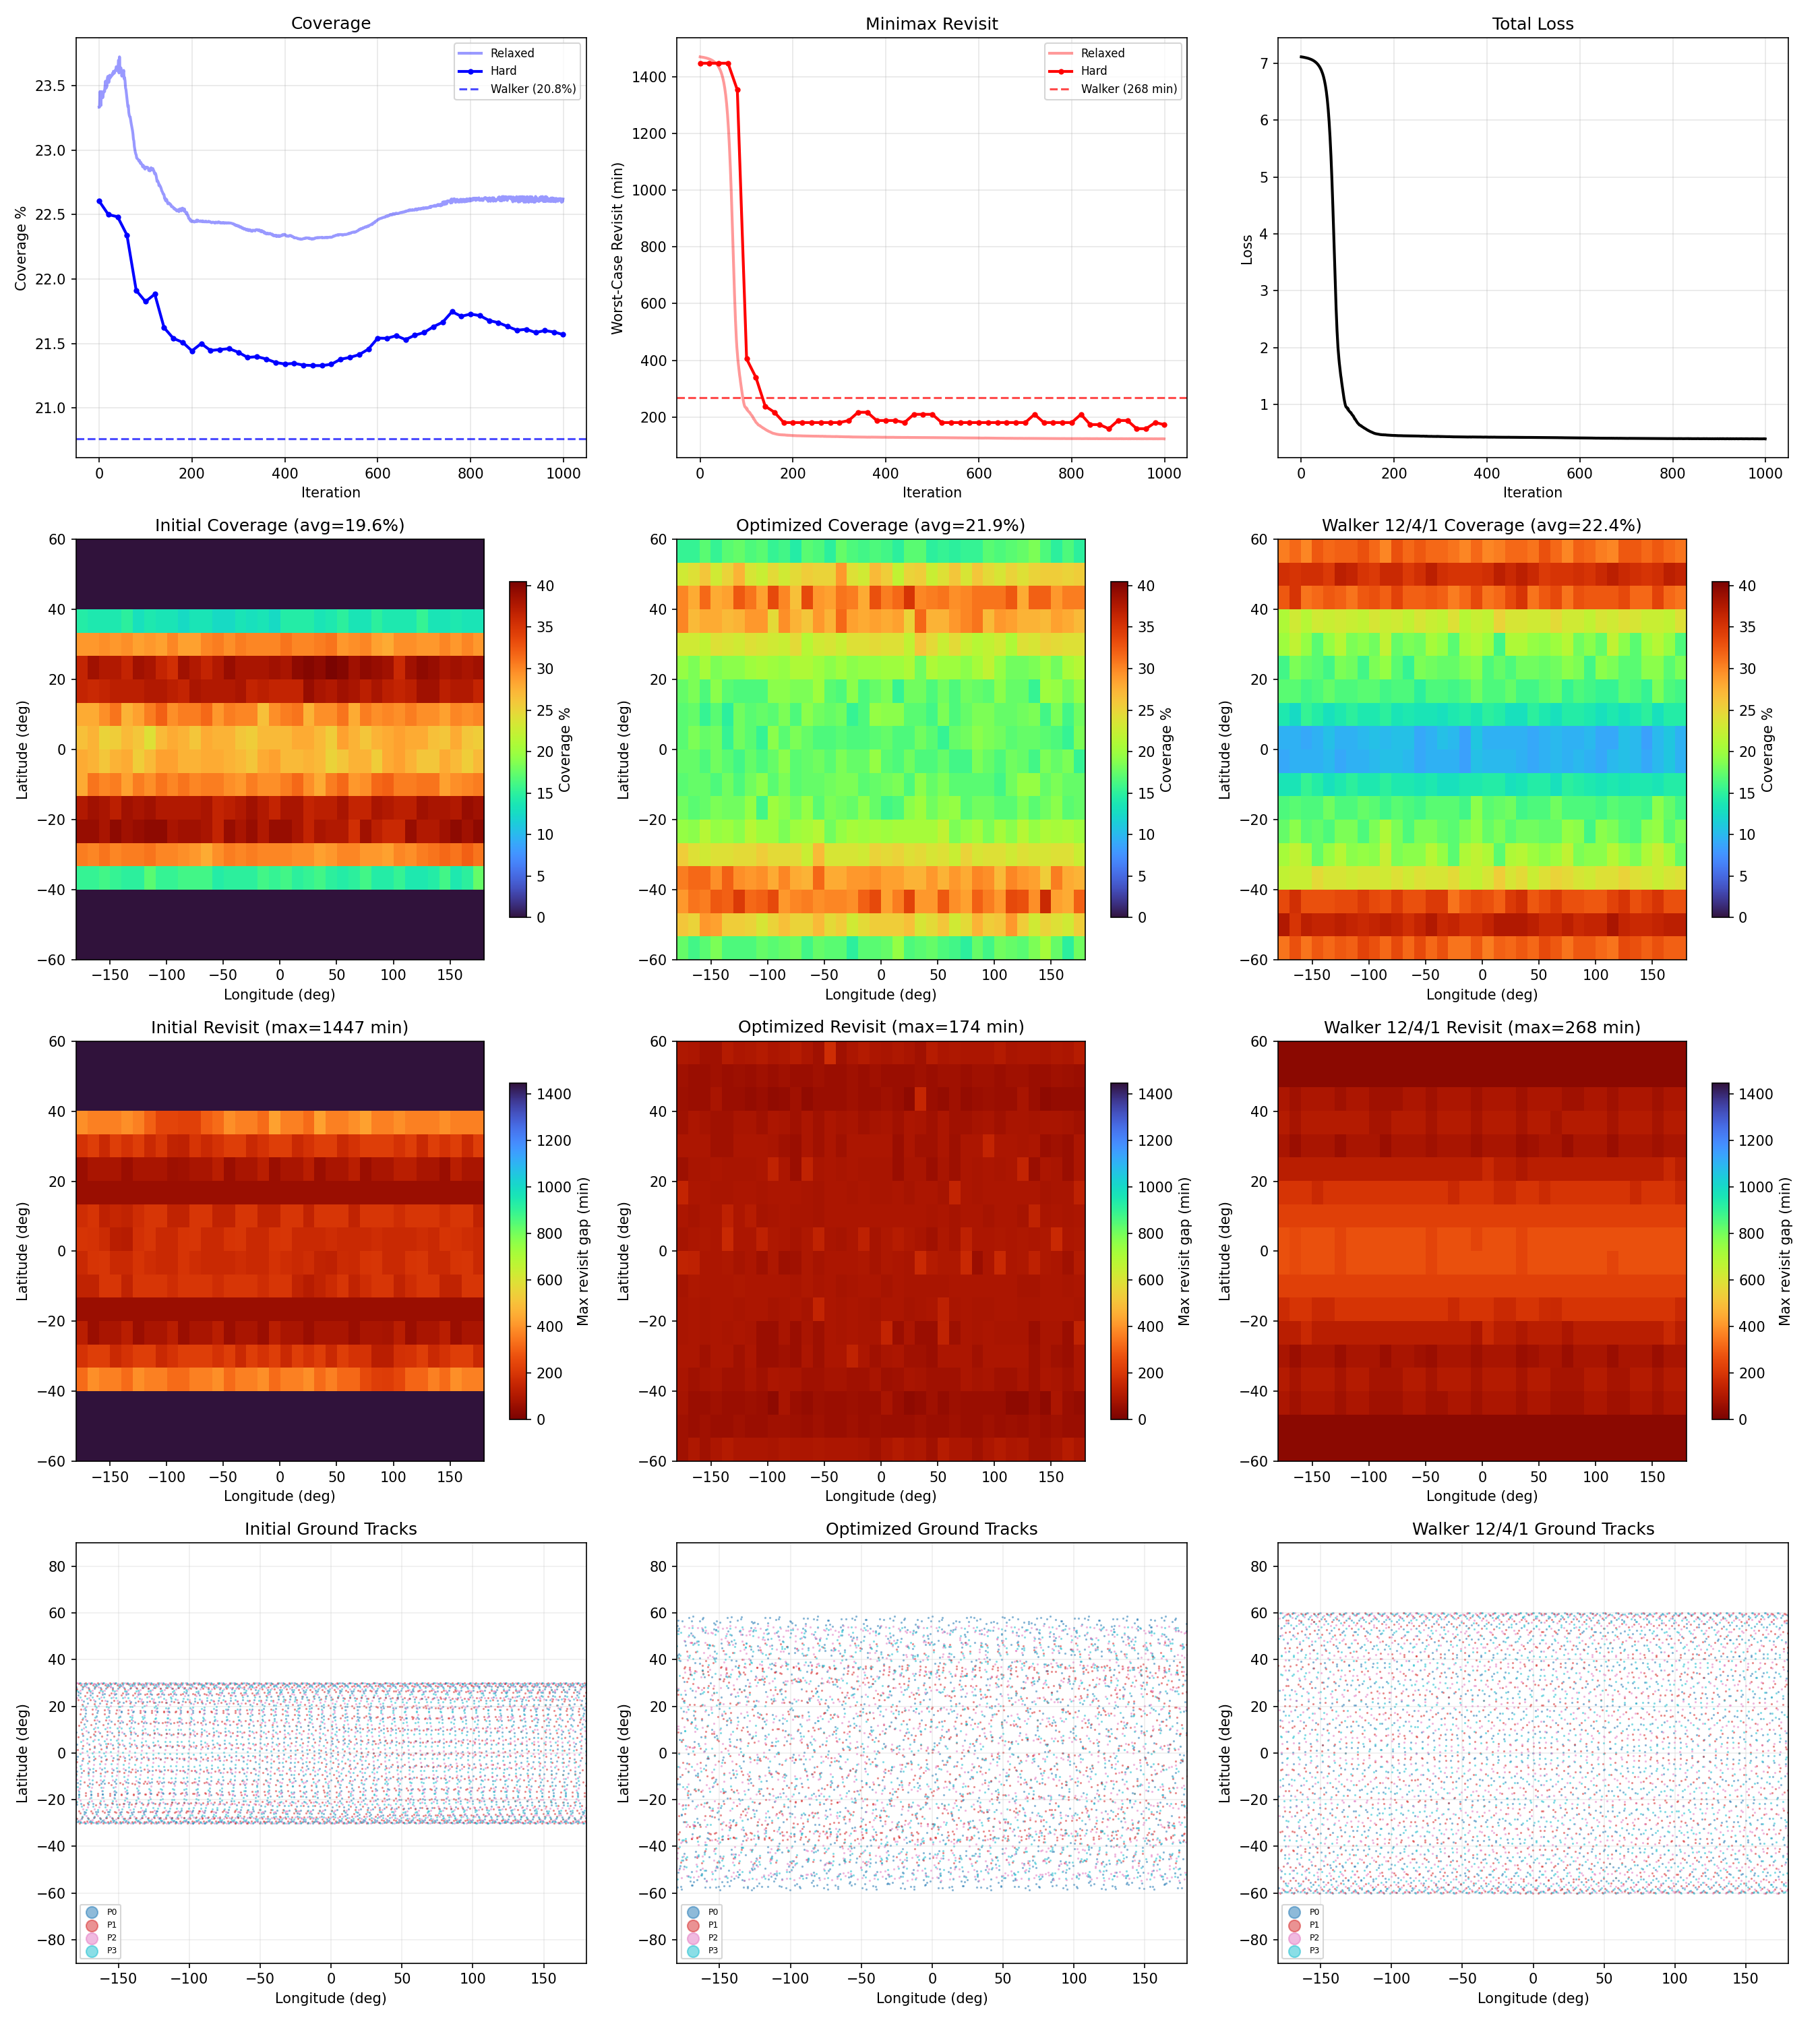

The script that saved this image:
"""
Experiment 1b: Walker Recovery with Minimax Revisit

Same setup as exp1 but uses minimax revisit objective (LogSumExp over
ground points) instead of mean. Walker delta minimizes the worst-case
revisit gap, so minimax should recover Walker-like geometry.
"""

import sys
import os
import math
import numpy as np
import torch
import dsgp4

import matplotlib
matplotlib.use('Agg')
import matplotlib.pyplot as plt

sys.path.insert(0, os.path.join(os.path.dirname(__file__), '..'))

from differentiable_eo import (
    Config, ConstellationOptimizer,
    make_constellation, make_ground_grid_with_weights, make_gmst_array,
    compute_hard_metrics, extract_elements,
)
from differentiable_eo.constraints import alt_from_no_kozai
from differentiable_eo.visualization import compute_coverage_map, compute_revisit_map
from differentiable_eo.constants import EARTH_ROT_RAD_PER_MIN


def evaluate_constellation(tles, tsinces, gmst_array, ground_ecef, ground_weights, min_el,
                           revisit_reduce='max'):
    """Evaluate a constellation and return hard metrics."""
    for t in tles:
        dsgp4.initialize_tle(t, with_grad=False)
    with torch.no_grad():
        h_cov, h_rev = compute_hard_metrics(
            tles, tsinces, gmst_array, ground_ecef,
            min_el=min_el, ground_weights=ground_weights,
            revisit_reduce=revisit_reduce,
        )
    return h_cov * 100, h_rev


def extract_constellation_stats(tles, n_planes, n_per_plane):
    """Extract mean inclination and RAAN spacings from a set of TLEs."""
    for t in tles:
        dsgp4.initialize_tle(t, with_grad=False)
    elements = [extract_elements(t) for t in tles]

    incs = [math.degrees(e[5].item()) for e in elements]
    raans = [math.degrees(e[8].item()) % 360 for e in elements]

    # Plane RAANs (first sat of each plane)
    plane_raans = [raans[p * n_per_plane] for p in range(n_planes)]
    plane_raans_sorted = sorted(plane_raans)

    # RAAN spacings (circular)
    spacings = []
    for i in range(len(plane_raans_sorted)):
        diff = plane_raans_sorted[(i + 1) % len(plane_raans_sorted)] - plane_raans_sorted[i]
        if diff < 0:
            diff += 360
        spacings.append(diff)

    return {
        'mean_inc': np.mean(incs),
        'plane_raans': plane_raans_sorted,
        'raan_spacings': spacings,
        'raan_spacing_std': np.std(spacings),
    }


def main():
    # ---- Configuration ----
    N_PLANES = 4
    N_SATS_PER_PLANE = 3
    ALT_KM = 550.0
    N_ITERATIONS = 1000
    N_TIME_STEPS = 200
    N_LAT, N_LON = 18, 36
    LAT_BOUNDS = (-60.0, 60.0)
    MIN_EL = 10.0
    PROP_HOURS = 24.0

    # ---- Ground grid with cos(lat) weights ----
    ground_ecef, ground_weights = make_ground_grid_with_weights(N_LAT, N_LON, LAT_BOUNDS)
    prop_min = PROP_HOURS * 60
    tsinces = torch.linspace(0, prop_min, N_TIME_STEPS)
    gmst_array = make_gmst_array(tsinces)

    # ---- Walker 12/4/1 reference ----
    walker_tles = make_constellation(
        n_planes=N_PLANES, n_sats_per_plane=N_SATS_PER_PLANE,
        inc_deg=60.0, raan_offsets_deg=[0.0, 90.0, 180.0, 270.0],
        alt_km=ALT_KM, phase_offset_f=1,
    )
    walker_cov, walker_rev = evaluate_constellation(
        walker_tles, tsinces, gmst_array, ground_ecef, ground_weights, MIN_EL)
    walker_stats = extract_constellation_stats(walker_tles, N_PLANES, N_SATS_PER_PLANE)

    print(f"Walker 12/4/1 reference: cov={walker_cov:.2f}%, revisit={walker_rev:.1f} min")

    # ---- Suboptimal initial guess ----
    config = Config(
        n_planes=N_PLANES,
        n_sats_per_plane=N_SATS_PER_PLANE,
        target_alt_km=ALT_KM,
        initial_inc_deg=30.0,
        initial_raan_offsets_deg=[0.0, 30.0, 100.0, 200.0],
        prop_duration_hours=PROP_HOURS,
        n_time_steps=N_TIME_STEPS,
        n_lat=N_LAT, n_lon=N_LON,
        lat_bounds_deg=LAT_BOUNDS,
        min_elevation_deg=MIN_EL,
        n_iterations=N_ITERATIONS,
        lr=5e-3,
        revisit_weight=0.005,
        revisit_reduce='max',  # minimax over ground points
        revisit_spatial_tau=5.0,  # sharper spatial max than temporal (10 min)
    )

    # ---- Run optimization ----
    optimizer = ConstellationOptimizer(config)
    result = optimizer.run()

    # ---- Collect stats ----
    init_stats = extract_constellation_stats(result.initial_tles, N_PLANES, N_SATS_PER_PLANE)
    final_stats = extract_constellation_stats(result.final_tles, N_PLANES, N_SATS_PER_PLANE)

    init_cov, init_rev = evaluate_constellation(
        result.initial_tles, tsinces, gmst_array, ground_ecef, ground_weights, MIN_EL)
    final_cov, final_rev = evaluate_constellation(
        result.final_tles, tsinces, gmst_array, ground_ecef, ground_weights, MIN_EL)

    # ---- Print comparison table ----
    print("\n" + "=" * 72)
    print("  COMPARISON TABLE (minimax revisit)")
    print("=" * 72)
    print(f"{'Metric':<25} {'Initial':>14} {'Optimized':>14} {'Walker 12/4/1':>14}")
    print("-" * 72)
    print(f"{'Coverage %':<25} {init_cov:>13.2f}% {final_cov:>13.2f}% {walker_cov:>13.2f}%")
    print(f"{'Max revisit (min)':<25} {init_rev:>14.1f} {final_rev:>14.1f} {walker_rev:>14.1f}")
    print(f"{'Mean inc (deg)':<25} {init_stats['mean_inc']:>14.1f} {final_stats['mean_inc']:>14.1f} {walker_stats['mean_inc']:>14.1f}")
    print(f"{'RAAN spacing std (deg)':<25} {init_stats['raan_spacing_std']:>14.1f} {final_stats['raan_spacing_std']:>14.1f} {walker_stats['raan_spacing_std']:>14.1f}")
    print(f"{'RAAN spacings (deg)':<25} {[f'{s:.0f}' for s in init_stats['raan_spacings']]} {[f'{s:.0f}' for s in final_stats['raan_spacings']]} {[f'{s:.0f}' for s in walker_stats['raan_spacings']]}")
    print("=" * 72)

    # ---- Generate figure ----
    fig = plt.figure(figsize=(18, 20))

    # Row 1: Convergence curves with Walker reference dashed lines
    ax1 = fig.add_subplot(4, 3, 1)
    ax1.plot(result.cov_history, 'b-', lw=2, alpha=0.4, label='Relaxed')
    ax1.plot(result.hard_eval_iters, result.hard_cov_history, 'b-o', lw=2, ms=3, label='Hard')
    ax1.axhline(walker_cov, color='b', ls='--', alpha=0.7, label=f'Walker ({walker_cov:.1f}%)')
    ax1.set_ylabel('Coverage %')
    ax1.set_xlabel('Iteration')
    ax1.set_title('Coverage')
    ax1.legend(fontsize=8)
    ax1.grid(True, alpha=0.3)

    ax2 = fig.add_subplot(4, 3, 2)
    ax2.plot(result.revisit_history, 'r-', lw=2, alpha=0.4, label='Relaxed')
    ax2.plot(result.hard_eval_iters, result.hard_revisit_history, 'r-o', lw=2, ms=3, label='Hard')
    ax2.axhline(walker_rev, color='r', ls='--', alpha=0.7, label=f'Walker ({walker_rev:.0f} min)')
    ax2.set_ylabel('Worst-Case Revisit (min)')
    ax2.set_xlabel('Iteration')
    ax2.set_title('Minimax Revisit')
    ax2.legend(fontsize=8)
    ax2.grid(True, alpha=0.3)

    ax3 = fig.add_subplot(4, 3, 3)
    ax3.plot(result.loss_history, 'k-', lw=2)
    ax3.set_ylabel('Loss')
    ax3.set_xlabel('Iteration')
    ax3.set_title('Total Loss')
    ax3.grid(True, alpha=0.3)

    lat_lo, lat_hi = LAT_BOUNDS

    # Row 2: Coverage maps (initial, optimized, Walker)
    cmap_initial = compute_coverage_map(
        result.initial_tles, tsinces, gmst_array, ground_ecef,
        N_LAT, N_LON, MIN_EL)
    cmap_optimized = compute_coverage_map(
        result.final_tles, tsinces, gmst_array, ground_ecef,
        N_LAT, N_LON, MIN_EL)
    cmap_walker = compute_coverage_map(
        walker_tles, tsinces, gmst_array, ground_ecef,
        N_LAT, N_LON, MIN_EL)
    cov_vmax = max(cmap_initial.max(), cmap_optimized.max(), cmap_walker.max(), 1)

    for ax_idx, (label, cmap_data) in enumerate([
        ("Initial", cmap_initial), ("Optimized", cmap_optimized), ("Walker 12/4/1", cmap_walker)
    ]):
        ax = fig.add_subplot(4, 3, 4 + ax_idx)
        im = ax.imshow(cmap_data, extent=[-180, 180, lat_lo, lat_hi], origin='lower',
                       aspect='auto', cmap='turbo', vmin=0, vmax=cov_vmax)
        ax.set_xlabel('Longitude (deg)')
        ax.set_ylabel('Latitude (deg)')
        avg = cmap_data.mean()
        ax.set_title(f'{label} Coverage (avg={avg:.1f}%)')
        plt.colorbar(im, ax=ax, shrink=0.8, label='Coverage %')

    # Row 3: Revisit maps (initial, optimized, Walker)
    rev_initial = compute_revisit_map(
        result.initial_tles, tsinces, gmst_array, ground_ecef,
        N_LAT, N_LON, MIN_EL)
    rev_optimized = compute_revisit_map(
        result.final_tles, tsinces, gmst_array, ground_ecef,
        N_LAT, N_LON, MIN_EL)
    rev_walker = compute_revisit_map(
        walker_tles, tsinces, gmst_array, ground_ecef,
        N_LAT, N_LON, MIN_EL)
    rev_vmax = max(rev_initial.max(), rev_optimized.max(), rev_walker.max(), 1)

    for ax_idx, (label, rev_data) in enumerate([
        ("Initial", rev_initial), ("Optimized", rev_optimized), ("Walker 12/4/1", rev_walker)
    ]):
        ax = fig.add_subplot(4, 3, 7 + ax_idx)
        im = ax.imshow(rev_data, extent=[-180, 180, lat_lo, lat_hi], origin='lower',
                       aspect='auto', cmap='turbo_r', vmin=0, vmax=rev_vmax)
        ax.set_xlabel('Longitude (deg)')
        ax.set_ylabel('Latitude (deg)')
        worst = rev_data.max()
        ax.set_title(f'{label} Revisit (max={worst:.0f} min)')
        plt.colorbar(im, ax=ax, shrink=0.8, label='Max revisit gap (min)')

    # Row 4: Ground tracks (initial, optimized, Walker)
    dense_tsinces = torch.linspace(0, prop_min, 500)
    colors_planes = plt.cm.tab10(np.linspace(0, 1, N_PLANES))

    for ax_idx, (label, tle_set) in enumerate([
        ("Initial", result.initial_tles),
        ("Optimized", result.final_tles),
        ("Walker 12/4/1", walker_tles),
    ]):
        ax = fig.add_subplot(4, 3, 10 + ax_idx)
        for t in tle_set:
            dsgp4.initialize_tle(t, with_grad=False)
        for i, tle in enumerate(tle_set):
            try:
                state = dsgp4.propagate(tle, dense_tsinces)
                pos = state[:, 0, :].detach().numpy()
                r = np.linalg.norm(pos, axis=-1)
                lat = np.degrees(np.arcsin(np.clip(pos[:, 2] / r, -1, 1)))
                lon = np.degrees(np.arctan2(pos[:, 1], pos[:, 0]))
                lon_c = (lon - np.degrees(EARTH_ROT_RAD_PER_MIN * dense_tsinces.numpy())) % 360
                lon_c[lon_c > 180] -= 360
                plane_idx = i // N_SATS_PER_PLANE
                c = colors_planes[plane_idx]
                lbl = f'P{plane_idx}' if i % N_SATS_PER_PLANE == 0 else None
                ax.scatter(lon_c, lat, s=0.3, c=[c], alpha=0.5, label=lbl)
            except Exception:
                pass
        ax.set_xlabel('Longitude (deg)')
        ax.set_ylabel('Latitude (deg)')
        ax.set_title(f'{label} Ground Tracks')
        ax.set_xlim(-180, 180)
        ax.set_ylim(-90, 90)
        ax.legend(fontsize=6, markerscale=15, loc='lower left')
        ax.grid(True, alpha=0.2)

    plt.tight_layout()
    save_path = os.path.join(os.path.dirname(__file__), 'exp1_walker_recovery_minimax.png')
    plt.savefig(save_path, dpi=150)
    print(f"\nFigure saved to {save_path}")
    plt.close()


if __name__ == '__main__':
    main()
